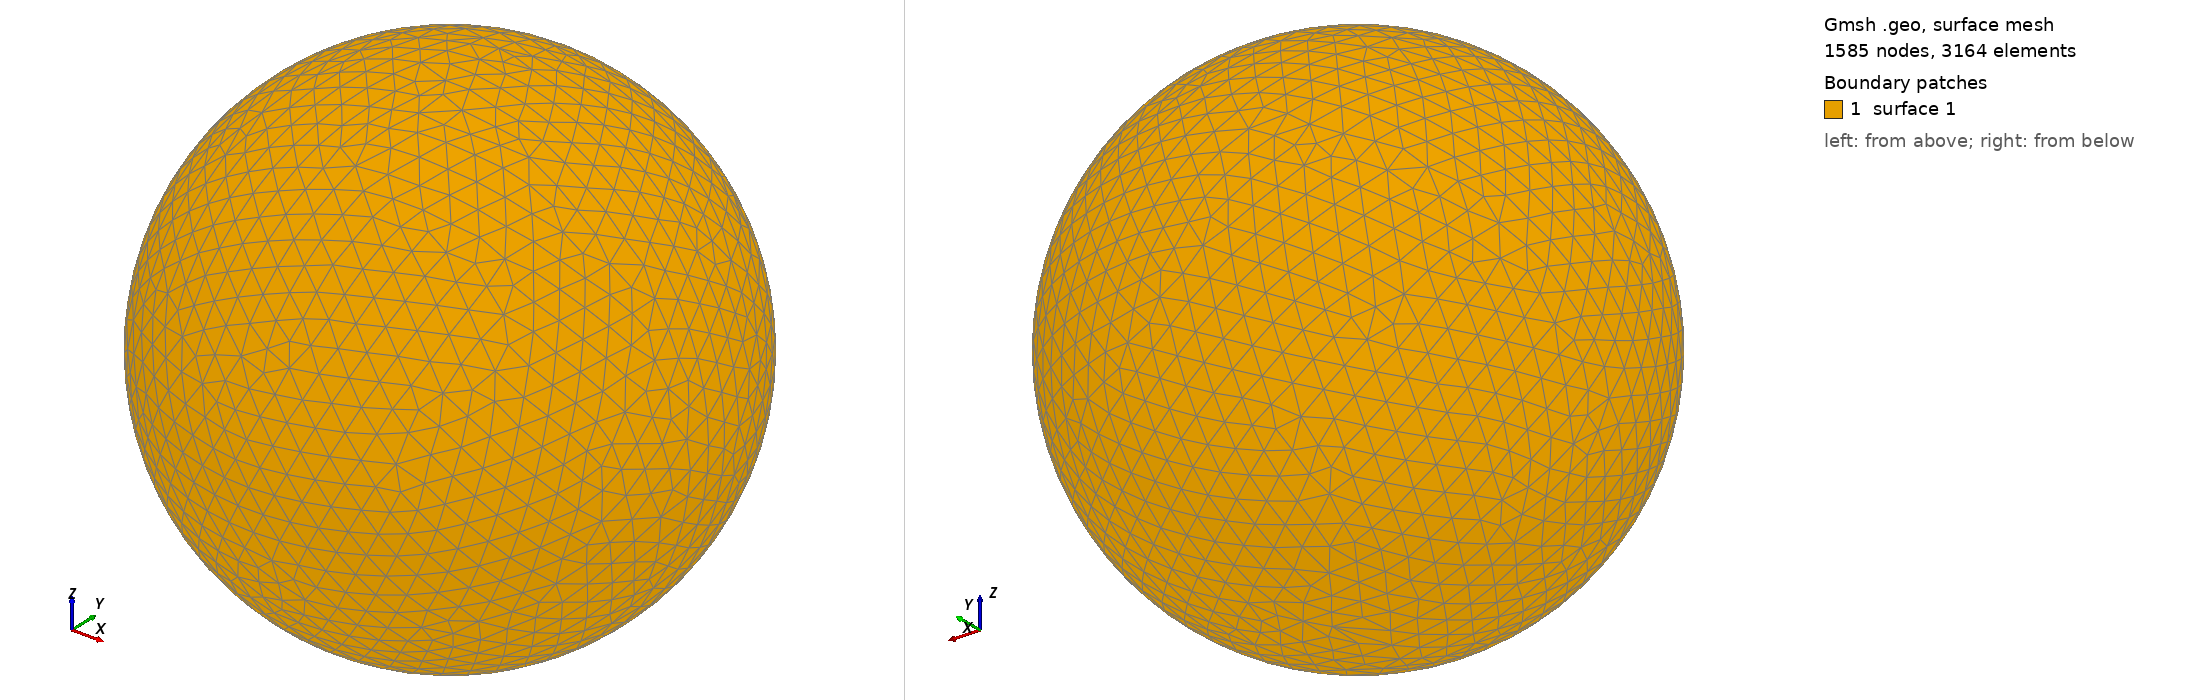

Gmsh geometry script, surface-meshed: 1585 nodes, 3164 surface elements. Boundary patches (legend numbers): 1 surface 1. Left view from above one corner, right view from below the opposite corner. The script declares no physical surfaces, so the legend lists its geometric surfaces. The drawing asked Gmsh for element sizes between 1% and 20% of the model's largest extent; the script's own settings can give other sizes.

=== shot2186.geo (drawn) ===
SetFactory("OpenCASCADE");
Point(1) = {0,0,0,0};
Sphere(1) = {0,0,0,0.26650000};
MeshSize{ PointsOf{ Surface{:}; } } = 0.026650000;
Mesh.ElementOrder=1;
Mesh.Format=39;
